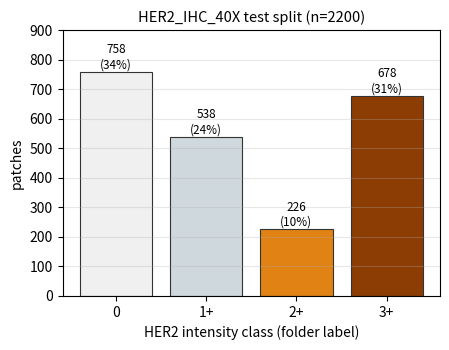

Python code for this plot:
"""Dataset class-distribution chart for the paper: HER2_IHC_40X test-split
patch counts per folder label (HER2 intensity class), the numbers this
repo's own dataset audit established (PHASE2.md / the public-patch-dataset
memory) -- not invented for this figure.
"""
import matplotlib
matplotlib.use("Agg")
import matplotlib.pyplot as plt

classes = ["0", "1+", "2+", "3+"]
counts = [758, 538, 226, 678]
colors = ["#f0f0f0", "#cfd8dc", "#e08214", "#8c3d04"]
total = sum(counts)

fig, ax = plt.subplots(figsize=(4.6, 3.6))
bars = ax.bar(classes, counts, color=colors, edgecolor="#333333", linewidth=0.8)
for bar, c in zip(bars, counts):
    ax.text(bar.get_x() + bar.get_width() / 2, bar.get_height() + 12,
            f"{c}\n({c/total*100:.0f}%)", ha="center", fontsize=8.5)

ax.set_xlabel("HER2 intensity class (folder label)")
ax.set_ylabel("patches")
ax.set_title(f"HER2_IHC_40X test split (n={total})", fontsize=10.5)
ax.set_ylim(0, 900)
ax.grid(axis="y", alpha=0.3)
fig.tight_layout()
fig.savefig("dataset_distribution.png", dpi=170)
print("wrote dataset_distribution.png")
